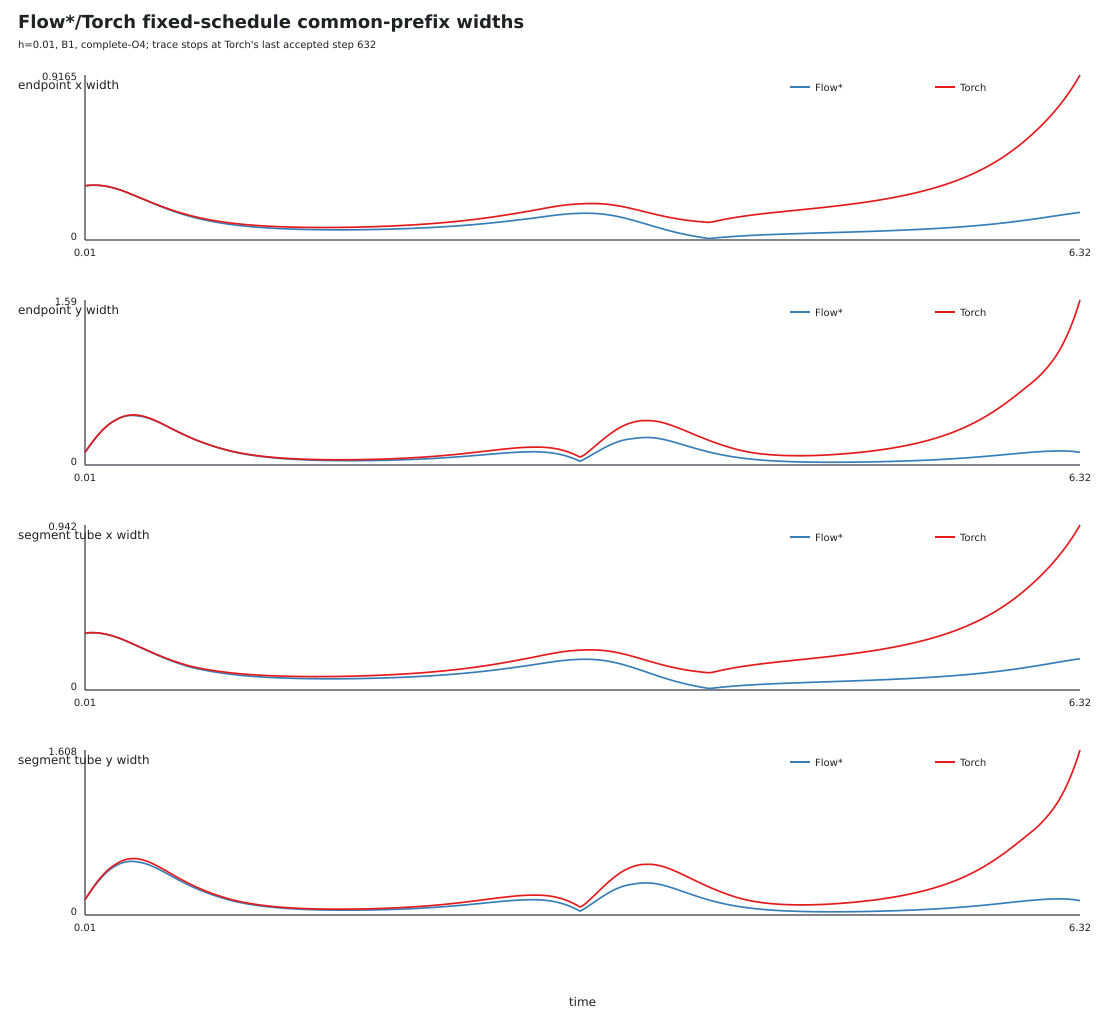

The file beside this chart, header and first rows:
schema, step, time, time_hex, both_completed, qualification, flowstar_endpoint_x_width, torch_endpoint_x_width, flowstar_endpoint_y_width, torch_endpoint_y_width, flowstar_segment_tube_x_width, torch_segment_tube_x_width, flowstar_segment_tube_y_width, torch_segment_tube_y_width, eligibility, sample_count
flowstar_torch_fixed_schedule_width_figu…, 1, 0.01, 0x1.47ae147ae147bp-7, True, empirical_or_build_qualified_schedule_co…, 0.3011, 0.3009, 0.1226, 0.1213, 0.3252, 0.3252, 0.1494, 0.1494, common_prefix_only_flowstar_build_qualif…, 1
flowstar_torch_fixed_schedule_width_figu…, 2, 0.02, 0x1.47ae147ae147bp-6, True, empirical_or_build_qualified_schedule_co…, 0.3022, 0.302, 0.144, 0.1433, 0.3261, 0.3261, 0.1723, 0.1733, common_prefix_only_flowstar_build_qualif…, 1
flowstar_torch_fixed_schedule_width_figu…, 3, 0.03, 0x1.eb851eb851eb8p-6, True, empirical_or_build_qualified_schedule_co…, 0.3031, 0.3029, 0.1652, 0.1649, 0.3267, 0.3268, 0.195, 0.1969, common_prefix_only_flowstar_build_qualif…, 1
flowstar_torch_fixed_schedule_width_figu…, 4, 0.04, 0x1.47ae147ae147bp-5, True, empirical_or_build_qualified_schedule_co…, 0.3038, 0.3036, 0.1861, 0.1861, 0.3271, 0.3272, 0.2172, 0.2201, common_prefix_only_flowstar_build_qualif…, 1
flowstar_torch_fixed_schedule_width_figu…, 5, 0.05, 0x1.999999999999ap-5, True, empirical_or_build_qualified_schedule_co…, 0.3042, 0.3041, 0.2065, 0.2069, 0.3273, 0.3274, 0.239, 0.2429, common_prefix_only_flowstar_build_qualif…, 1
flowstar_torch_fixed_schedule_width_figu…, 6, 0.06, 0x1.eb851eb851eb8p-5, True, empirical_or_build_qualified_schedule_co…, 0.3045, 0.3044, 0.2265, 0.2272, 0.3272, 0.3273, 0.2604, 0.2651, common_prefix_only_flowstar_build_qualif…, 1
flowstar_torch_fixed_schedule_width_figu…, 7, 0.07, 0x1.1eb851eb851ecp-4, True, empirical_or_build_qualified_schedule_co…, 0.3045, 0.3045, 0.246, 0.2469, 0.3269, 0.3271, 0.2811, 0.2868, common_prefix_only_flowstar_build_qualif…, 1
flowstar_torch_fixed_schedule_width_figu…, 8, 0.08, 0x1.47ae147ae147bp-4, True, empirical_or_build_qualified_schedule_co…, 0.3043, 0.3044, 0.2648, 0.2659, 0.3263, 0.3266, 0.3012, 0.3078, common_prefix_only_flowstar_build_qualif…, 1
flowstar_torch_fixed_schedule_width_figu…, 9, 0.09, 0x1.70a3d70a3d70ap-4, True, empirical_or_build_qualified_schedule_co…, 0.3039, 0.304, 0.283, 0.2843, 0.3256, 0.3259, 0.3205, 0.328, common_prefix_only_flowstar_build_qualif…, 1
flowstar_torch_fixed_schedule_width_figu…, 10, 0.1, 0x1.999999999999ap-4, True, empirical_or_build_qualified_schedule_co…, 0.3033, 0.3035, 0.3006, 0.3019, 0.3246, 0.325, 0.3391, 0.3475, common_prefix_only_flowstar_build_qualif…, 1
flowstar_torch_fixed_schedule_width_figu…, 11, 0.11, 0x1.c28f5c28f5c29p-4, True, empirical_or_build_qualified_schedule_co…, 0.3025, 0.3027, 0.3174, 0.3188, 0.3234, 0.3239, 0.357, 0.3661, common_prefix_only_flowstar_build_qualif…, 1
flowstar_torch_fixed_schedule_width_figu…, 12, 0.12, 0x1.eb851eb851eb8p-4, True, empirical_or_build_qualified_schedule_co…, 0.3015, 0.3018, 0.3335, 0.3347, 0.322, 0.3225, 0.3741, 0.3839, common_prefix_only_flowstar_build_qualif…, 1
flowstar_torch_fixed_schedule_width_figu…, 13, 0.13, 0x1.0a3d70a3d70a4p-3, True, empirical_or_build_qualified_schedule_co…, 0.3003, 0.3006, 0.3488, 0.3498, 0.3205, 0.321, 0.3902, 0.4007, common_prefix_only_flowstar_build_qualif…, 1
flowstar_torch_fixed_schedule_width_figu…, 14, 0.14, 0x1.1eb851eb851ecp-3, True, empirical_or_build_qualified_schedule_co…, 0.299, 0.2992, 0.3632, 0.364, 0.3187, 0.3192, 0.4054, 0.4165, common_prefix_only_flowstar_build_qualif…, 1
flowstar_torch_fixed_schedule_width_figu…, 15, 0.15, 0x1.3333333333333p-3, True, empirical_or_build_qualified_schedule_co…, 0.2974, 0.2977, 0.3767, 0.3773, 0.3167, 0.3172, 0.4196, 0.4313, common_prefix_only_flowstar_build_qualif…, 1
flowstar_torch_fixed_schedule_width_figu…, 16, 0.16, 0x1.47ae147ae147bp-3, True, empirical_or_build_qualified_schedule_co…, 0.2956, 0.296, 0.3893, 0.3896, 0.3145, 0.3151, 0.4328, 0.4451, common_prefix_only_flowstar_build_qualif…, 1
flowstar_torch_fixed_schedule_width_figu…, 17, 0.17, 0x1.5c28f5c28f5c3p-3, True, empirical_or_build_qualified_schedule_co…, 0.2937, 0.294, 0.4009, 0.4009, 0.3121, 0.3127, 0.445, 0.4578, common_prefix_only_flowstar_build_qualif…, 1
flowstar_torch_fixed_schedule_width_figu…, 18, 0.18, 0x1.70a3d70a3d70ap-3, True, empirical_or_build_qualified_schedule_co…, 0.2915, 0.2919, 0.4115, 0.4112, 0.3095, 0.3102, 0.4561, 0.4694, common_prefix_only_flowstar_build_qualif…, 1
flowstar_torch_fixed_schedule_width_figu…, 19, 0.19, 0x1.851eb851eb852p-3, True, empirical_or_build_qualified_schedule_co…, 0.2893, 0.2897, 0.4212, 0.4205, 0.3068, 0.3075, 0.4663, 0.48, common_prefix_only_flowstar_build_qualif…, 1
flowstar_torch_fixed_schedule_width_figu…, 20, 0.2, 0x1.999999999999ap-3, True, empirical_or_build_qualified_schedule_co…, 0.2868, 0.2873, 0.43, 0.4289, 0.3039, 0.3046, 0.4753, 0.4894, common_prefix_only_flowstar_build_qualif…, 1
flowstar_torch_fixed_schedule_width_figu…, 21, 0.21, 0x1.ae147ae147ae1p-3, True, empirical_or_build_qualified_schedule_co…, 0.2842, 0.2847, 0.4384, 0.4374, 0.3009, 0.3016, 0.484, 0.499, common_prefix_only_flowstar_build_qualif…, 1
flowstar_torch_fixed_schedule_width_figu…, 22, 0.22, 0x1.c28f5c28f5c29p-3, True, empirical_or_build_qualified_schedule_co…, 0.2815, 0.282, 0.4462, 0.4458, 0.2977, 0.2984, 0.492, 0.5084, common_prefix_only_flowstar_build_qualif…, 1
flowstar_torch_fixed_schedule_width_figu…, 23, 0.23, 0x1.d70a3d70a3d71p-3, True, empirical_or_build_qualified_schedule_co…, 0.2786, 0.2791, 0.4531, 0.4533, 0.2944, 0.2951, 0.499, 0.5168, common_prefix_only_flowstar_build_qualif…, 1
flowstar_torch_fixed_schedule_width_figu…, 24, 0.24, 0x1.eb851eb851eb8p-3, True, empirical_or_build_qualified_schedule_co…, 0.2757, 0.2762, 0.4591, 0.46, 0.2909, 0.2917, 0.5051, 0.5242, common_prefix_only_flowstar_build_qualif…, 1
flowstar_torch_fixed_schedule_width_figu…, 25, 0.25, 0x1.0000000000000p-2, True, empirical_or_build_qualified_schedule_co…, 0.2725, 0.2731, 0.4642, 0.4657, 0.2874, 0.2881, 0.5102, 0.5307, common_prefix_only_flowstar_build_qualif…, 1
flowstar_torch_fixed_schedule_width_figu…, 26, 0.26, 0x1.0a3d70a3d70a4p-2, True, empirical_or_build_qualified_schedule_co…, 0.2693, 0.2698, 0.4685, 0.4706, 0.2837, 0.2844, 0.5145, 0.5363, common_prefix_only_flowstar_build_qualif…, 1
flowstar_torch_fixed_schedule_width_figu…, 27, 0.27, 0x1.147ae147ae148p-2, True, empirical_or_build_qualified_schedule_co…, 0.266, 0.2665, 0.472, 0.4747, 0.2799, 0.2807, 0.5178, 0.5409, common_prefix_only_flowstar_build_qualif…, 1
flowstar_torch_fixed_schedule_width_figu…, 28, 0.28, 0x1.1eb851eb851ecp-2, True, empirical_or_build_qualified_schedule_co…, 0.2626, 0.2631, 0.4746, 0.4779, 0.276, 0.2768, 0.5203, 0.5445, common_prefix_only_flowstar_build_qualif…, 1
flowstar_torch_fixed_schedule_width_figu…, 29, 0.29, 0x1.28f5c28f5c28fp-2, True, empirical_or_build_qualified_schedule_co…, 0.2591, 0.2596, 0.4764, 0.4803, 0.2721, 0.2728, 0.5218, 0.5472, common_prefix_only_flowstar_build_qualif…, 1
flowstar_torch_fixed_schedule_width_figu…, 30, 0.3, 0x1.3333333333333p-2, True, empirical_or_build_qualified_schedule_co…, 0.2555, 0.256, 0.4774, 0.4819, 0.268, 0.2687, 0.5226, 0.5491, common_prefix_only_flowstar_build_qualif…, 1
flowstar_torch_fixed_schedule_width_figu…, 31, 0.31, 0x1.3d70a3d70a3d7p-2, True, empirical_or_build_qualified_schedule_co…, 0.2519, 0.2523, 0.4776, 0.4828, 0.2639, 0.2646, 0.5225, 0.5501, common_prefix_only_flowstar_build_qualif…, 1
flowstar_torch_fixed_schedule_width_figu…, 32, 0.32, 0x1.47ae147ae147bp-2, True, empirical_or_build_qualified_schedule_co…, 0.2483, 0.2487, 0.4771, 0.4829, 0.2599, 0.2605, 0.5216, 0.5502, common_prefix_only_flowstar_build_qualif…, 1
flowstar_torch_fixed_schedule_width_figu…, 33, 0.33, 0x1.51eb851eb851fp-2, True, empirical_or_build_qualified_schedule_co…, 0.2446, 0.2451, 0.476, 0.4823, 0.2558, 0.2566, 0.52, 0.5496, common_prefix_only_flowstar_build_qualif…, 1
flowstar_torch_fixed_schedule_width_figu…, 34, 0.34, 0x1.5c28f5c28f5c3p-2, True, empirical_or_build_qualified_schedule_co…, 0.241, 0.2416, 0.4741, 0.481, 0.2517, 0.2526, 0.5177, 0.5481, common_prefix_only_flowstar_build_qualif…, 1
flowstar_torch_fixed_schedule_width_figu…, 35, 0.35, 0x1.6666666666667p-2, True, empirical_or_build_qualified_schedule_co…, 0.2373, 0.238, 0.4722, 0.4791, 0.2476, 0.2486, 0.5153, 0.546, common_prefix_only_flowstar_build_qualif…, 1
flowstar_torch_fixed_schedule_width_figu…, 36, 0.36, 0x1.70a3d70a3d70ap-2, True, empirical_or_build_qualified_schedule_co…, 0.2336, 0.2344, 0.4704, 0.4766, 0.2435, 0.2445, 0.5129, 0.5431, common_prefix_only_flowstar_build_qualif…, 1
flowstar_torch_fixed_schedule_width_figu…, 37, 0.37, 0x1.7ae147ae147aep-2, True, empirical_or_build_qualified_schedule_co…, 0.2299, 0.2308, 0.4679, 0.4735, 0.2393, 0.2405, 0.5098, 0.5396, common_prefix_only_flowstar_build_qualif…, 1
flowstar_torch_fixed_schedule_width_figu…, 38, 0.38, 0x1.851eb851eb852p-2, True, empirical_or_build_qualified_schedule_co…, 0.2262, 0.2272, 0.4649, 0.4698, 0.2352, 0.2365, 0.5062, 0.5355, common_prefix_only_flowstar_build_qualif…, 1
flowstar_torch_fixed_schedule_width_figu…, 39, 0.39, 0x1.8f5c28f5c28f6p-2, True, empirical_or_build_qualified_schedule_co…, 0.2224, 0.2236, 0.4613, 0.4657, 0.2311, 0.2324, 0.5019, 0.5308, common_prefix_only_flowstar_build_qualif…, 1
flowstar_torch_fixed_schedule_width_figu…, 40, 0.4, 0x1.999999999999ap-2, True, empirical_or_build_qualified_schedule_co…, 0.2187, 0.22, 0.4571, 0.4611, 0.2269, 0.2284, 0.4971, 0.5255, common_prefix_only_flowstar_build_qualif…, 1
flowstar_torch_fixed_schedule_width_figu…, 41, 0.41, 0x1.a3d70a3d70a3ep-2, True, empirical_or_build_qualified_schedule_co…, 0.215, 0.2164, 0.4526, 0.456, 0.2228, 0.2244, 0.4918, 0.5198, common_prefix_only_flowstar_build_qualif…, 1
flowstar_torch_fixed_schedule_width_figu…, 42, 0.42, 0x1.ae147ae147ae1p-2, True, empirical_or_build_qualified_schedule_co…, 0.2113, 0.2128, 0.4475, 0.4505, 0.2187, 0.2205, 0.4861, 0.5136, common_prefix_only_flowstar_build_qualif…, 1
flowstar_torch_fixed_schedule_width_figu…, 43, 0.43, 0x1.b851eb851eb85p-2, True, empirical_or_build_qualified_schedule_co…, 0.2076, 0.2093, 0.4421, 0.4447, 0.2147, 0.2165, 0.4799, 0.5069, common_prefix_only_flowstar_build_qualif…, 1
flowstar_torch_fixed_schedule_width_figu…, 44, 0.44, 0x1.c28f5c28f5c29p-2, True, empirical_or_build_qualified_schedule_co…, 0.204, 0.2058, 0.4363, 0.4385, 0.2107, 0.2126, 0.4734, 0.4999, common_prefix_only_flowstar_build_qualif…, 1
flowstar_torch_fixed_schedule_width_figu…, 45, 0.45, 0x1.ccccccccccccdp-2, True, empirical_or_build_qualified_schedule_co…, 0.2003, 0.2023, 0.4302, 0.4321, 0.2067, 0.2088, 0.4665, 0.4926, common_prefix_only_flowstar_build_qualif…, 1
flowstar_torch_fixed_schedule_width_figu…, 46, 0.46, 0x1.d70a3d70a3d71p-2, True, empirical_or_build_qualified_schedule_co…, 0.1967, 0.1988, 0.4238, 0.4254, 0.2027, 0.205, 0.4593, 0.4849, common_prefix_only_flowstar_build_qualif…, 1
flowstar_torch_fixed_schedule_width_figu…, 47, 0.47, 0x1.e147ae147ae15p-2, True, empirical_or_build_qualified_schedule_co…, 0.1932, 0.1954, 0.4171, 0.4184, 0.1988, 0.2012, 0.4519, 0.477, common_prefix_only_flowstar_build_qualif…, 1
flowstar_torch_fixed_schedule_width_figu…, 48, 0.48, 0x1.eb851eb851eb8p-2, True, empirical_or_build_qualified_schedule_co…, 0.1897, 0.192, 0.4102, 0.4112, 0.1949, 0.1975, 0.4442, 0.4688, common_prefix_only_flowstar_build_qualif…, 1
flowstar_torch_fixed_schedule_width_figu…, 49, 0.49, 0x1.f5c28f5c28f5cp-2, True, empirical_or_build_qualified_schedule_co…, 0.1862, 0.1887, 0.4031, 0.4039, 0.1911, 0.1938, 0.4363, 0.4604, common_prefix_only_flowstar_build_qualif…, 1
flowstar_torch_fixed_schedule_width_figu…, 50, 0.5, 0x1.0000000000000p-1, True, empirical_or_build_qualified_schedule_co…, 0.1827, 0.1854, 0.3958, 0.3964, 0.1874, 0.1902, 0.4282, 0.4518, common_prefix_only_flowstar_build_qualif…, 1
flowstar_torch_fixed_schedule_width_figu…, 51, 0.51, 0x1.051eb851eb852p-1, True, empirical_or_build_qualified_schedule_co…, 0.1794, 0.1821, 0.3883, 0.3887, 0.1836, 0.1866, 0.42, 0.4431, common_prefix_only_flowstar_build_qualif…, 1
flowstar_torch_fixed_schedule_width_figu…, 52, 0.52, 0x1.0a3d70a3d70a4p-1, True, empirical_or_build_qualified_schedule_co…, 0.176, 0.1789, 0.3807, 0.381, 0.18, 0.1831, 0.4116, 0.4343, common_prefix_only_flowstar_build_qualif…, 1
flowstar_torch_fixed_schedule_width_figu…, 53, 0.53, 0x1.0f5c28f5c28f6p-1, True, empirical_or_build_qualified_schedule_co…, 0.1727, 0.1758, 0.3731, 0.3732, 0.1764, 0.1796, 0.4032, 0.4254, common_prefix_only_flowstar_build_qualif…, 1
flowstar_torch_fixed_schedule_width_figu…, 54, 0.54, 0x1.147ae147ae148p-1, True, empirical_or_build_qualified_schedule_co…, 0.1695, 0.1727, 0.3654, 0.3654, 0.1729, 0.1762, 0.3947, 0.4164, common_prefix_only_flowstar_build_qualif…, 1
flowstar_torch_fixed_schedule_width_figu…, 55, 0.55, 0x1.199999999999ap-1, True, empirical_or_build_qualified_schedule_co…, 0.1663, 0.1697, 0.3576, 0.3575, 0.1694, 0.1729, 0.3862, 0.4074, common_prefix_only_flowstar_build_qualif…, 1
flowstar_torch_fixed_schedule_width_figu…, 56, 0.56, 0x1.1eb851eb851ecp-1, True, empirical_or_build_qualified_schedule_co…, 0.1632, 0.1667, 0.3498, 0.3497, 0.166, 0.1696, 0.3776, 0.3985, common_prefix_only_flowstar_build_qualif…, 1
flowstar_torch_fixed_schedule_width_figu…, 57, 0.57, 0x1.23d70a3d70a3ep-1, True, empirical_or_build_qualified_schedule_co…, 0.1601, 0.1638, 0.342, 0.3419, 0.1627, 0.1664, 0.3691, 0.3895, common_prefix_only_flowstar_build_qualif…, 1
flowstar_torch_fixed_schedule_width_figu…, 58, 0.58, 0x1.28f5c28f5c28fp-1, True, empirical_or_build_qualified_schedule_co…, 0.1571, 0.1609, 0.3343, 0.3344, 0.1594, 0.1633, 0.3607, 0.3809, common_prefix_only_flowstar_build_qualif…, 1
flowstar_torch_fixed_schedule_width_figu…, 59, 0.59, 0x1.2e147ae147ae1p-1, True, empirical_or_build_qualified_schedule_co…, 0.1542, 0.1581, 0.3269, 0.327, 0.1562, 0.1602, 0.3526, 0.3724, common_prefix_only_flowstar_build_qualif…, 1
flowstar_torch_fixed_schedule_width_figu…, 60, 0.6, 0x1.3333333333333p-1, True, empirical_or_build_qualified_schedule_co…, 0.1513, 0.1554, 0.3196, 0.3196, 0.153, 0.1572, 0.3445, 0.3639, common_prefix_only_flowstar_build_qualif…, 1
... 572 more rows
